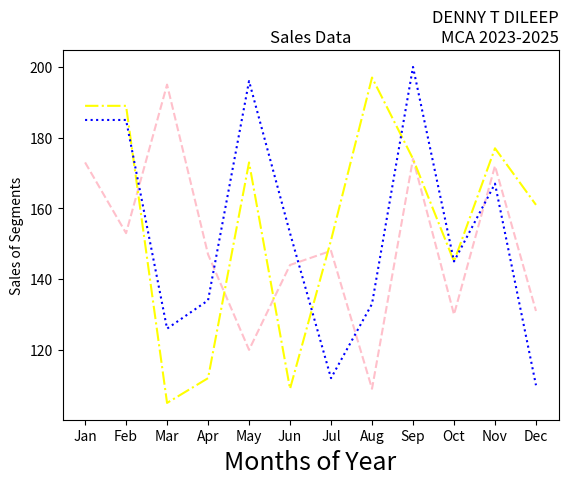

The matplotlib source for this figure:
import matplotlib.pyplot as plt
import numpy as np
month = np.array(['Jan','Feb','Mar','Apr','May','Jun','Jul','Aug','Sep','Oct','Nov','Dec'])
AS = np.array([173,153,195,147,120,144,148,109,174,130,172,131])
LS = np.array([189,189,105,112,173,109,151,197,174,145,177,161])
SLS = np.array([185,185,126,134,196,153,112,133,200,145,167,110])
plt.plot(month,AS, label='Affordable', color='pink',linestyle='--')
plt.plot(month,LS, label='Luxury', color='yellow',linestyle='-.')
plt.plot(month,SLS, label='Super Luxury', color='blue',linestyle=':')
plt.xlabel('Months of Year', fontsize=18)
plt.ylabel('Sales of Segments')
plt.title('Sales Data')
plt.title('DENNY T DILEEP\nMCA 2023-2025', loc='right')
plt.show()